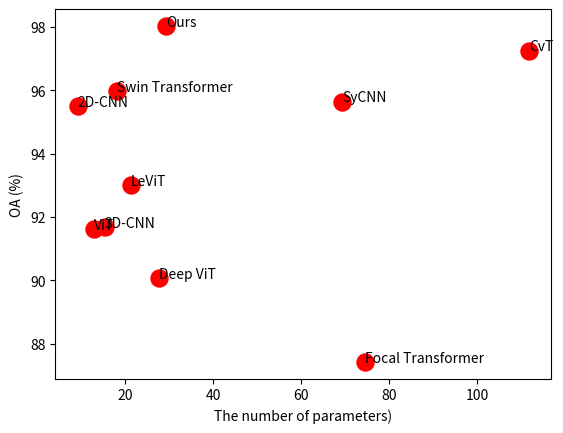

Python code for this plot: (Note: this script raises an exception after producing the figure.)
import numpy as np
import matplotlib.pyplot as plt

x = [29.354, 13.001, 27.661, 111.726, 21.234, 18.044, 74.401, 9.235, 15.396,69.374]
y = [98.03, 91.61, 90.08, 97.26, 93.00, 95.98, 87.42, 95.50, 91.68, 95.65]
n = np.arange(10)

fig, ax = plt.subplots()
ax.scatter(x, y, c='r', s=150)
n = ["Ours", "ViT", "Deep ViT", "CvT", "LeViT", "Swin Transformer", "Focal Transformer", "2D-CNN", "3D-CNN", "SyCNN"]
for i, txt in enumerate(n):
    ax.annotate(txt, (x[i], y[i]))
plt.xlabel('The number of parameters)')
plt.ylabel('OA (%)')
# plt.legend()
plt.savefig('G:/submitting paper/ACT_results/efficiency.png')
plt.show()
